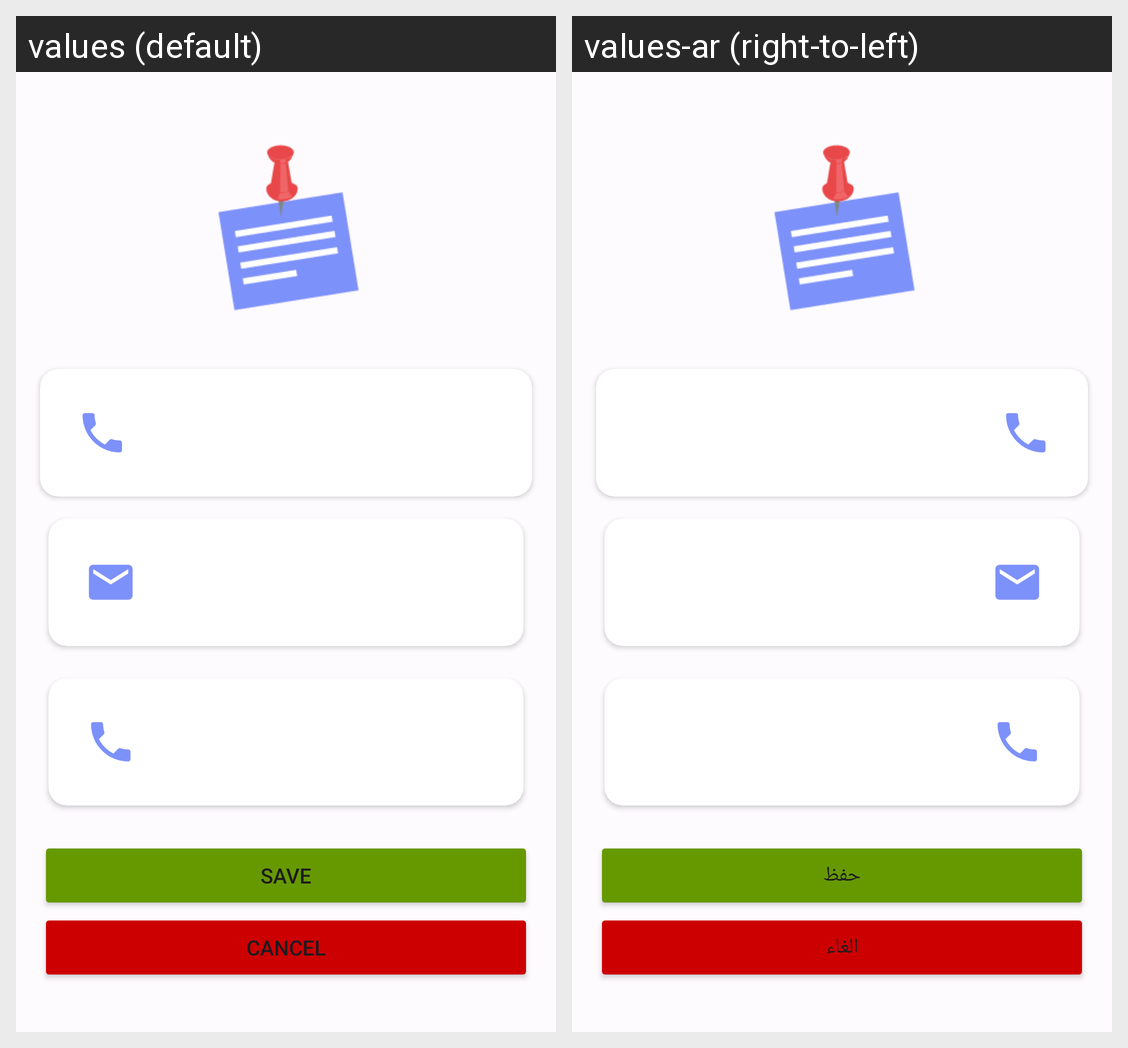

Here is an Android app screen in its default locale and in the app's own translations. Write out the translated-string differences for the strings that appear on this screen.
Android screen res/layout/fragment_edit_profile.xml rendered under 2 locales, left to right: values (default), values-ar (right-to-left). Device: Nexus 5 (rendered at 1080×1920; each locale shown at half size, 540×960, under a caption strip naming it); theme Theme.SimpleNoteApp.
Strings drawn on this screen, with the default value and each locale's value (text and hints the layout hard-codes, and strings that could not be matched under every locale, appear in the picture but are not listed):

cancel
  values: Cancel
  values-ar: الغاء

save
  values: Save
  values-ar: حفظ
